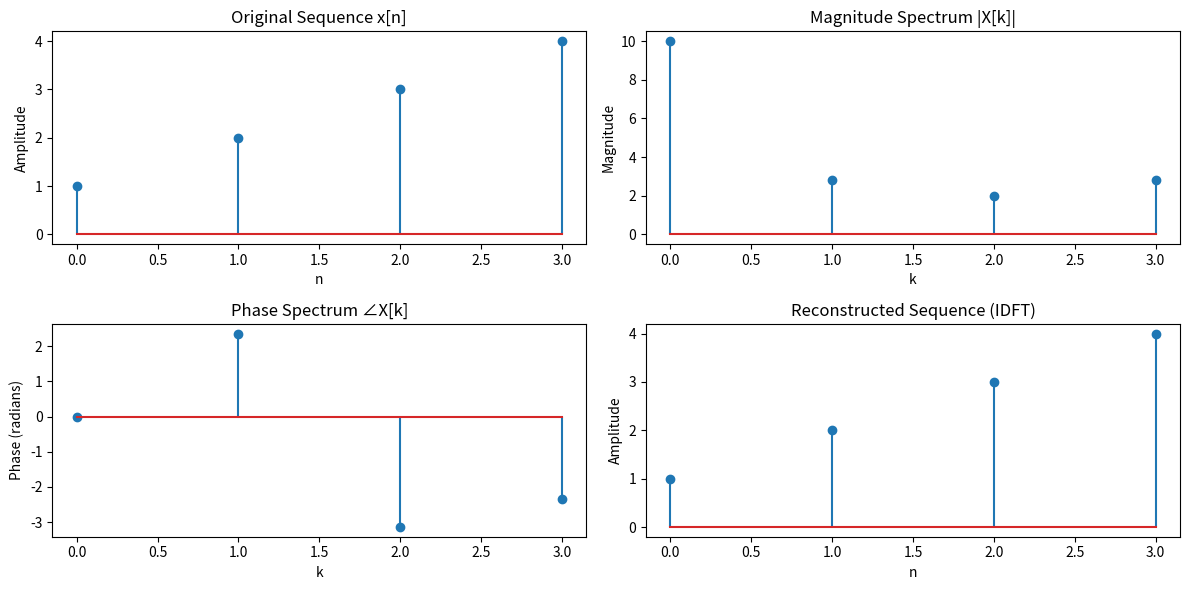

Python code for this plot:
import numpy as np
import matplotlib.pyplot as plt

# Input sequence
x = np.array([1, 2, 3, 4], dtype=complex)   # You can change this sequence
N = len(x)

# --- DFT computation ---
X = np.zeros(N, dtype=complex)
for k in range(N):
    for n in range(N):
        X[k] += x[n] * np.exp(-1j * 2 * np.pi * k * n / N)

# --- IDFT computation ---
x_reconstructed = np.zeros(N, dtype=complex)
for n in range(N):
    for k in range(N):
        x_reconstructed[n] += X[k] * np.exp(1j * 2 * np.pi * k * n / N)
x_reconstructed = x_reconstructed / N

# --- Display Results ---
print("Input sequence x[n]:")
print(np.round(x, 3))

print("\nDFT X[k]:")
print(np.round(X, 3))

print("\nIDFT (reconstructed x[n]):")
print(np.round(x_reconstructed.real, 3))  # Only real part (imaginary part should be ≈ 0)

# --- Plotting ---
plt.figure(figsize=(12,6))

# Original sequence
plt.subplot(2,2,1)
plt.stem(np.arange(N), x.real)
plt.title("Original Sequence x[n]")
plt.xlabel("n")
plt.ylabel("Amplitude")

# Magnitude Spectrum
plt.subplot(2,2,2)
plt.stem(np.arange(N), np.abs(X))
plt.title("Magnitude Spectrum |X[k]|")
plt.xlabel("k")
plt.ylabel("Magnitude")

# Phase Spectrum
plt.subplot(2,2,3)
plt.stem(np.arange(N), np.angle(X))
plt.title("Phase Spectrum ∠X[k]")
plt.xlabel("k")
plt.ylabel("Phase (radians)")

# Reconstructed sequence
plt.subplot(2,2,4)
plt.stem(np.arange(N), x_reconstructed.real)
plt.title("Reconstructed Sequence (IDFT)")
plt.xlabel("n")
plt.ylabel("Amplitude")

plt.tight_layout()
plt.show()
